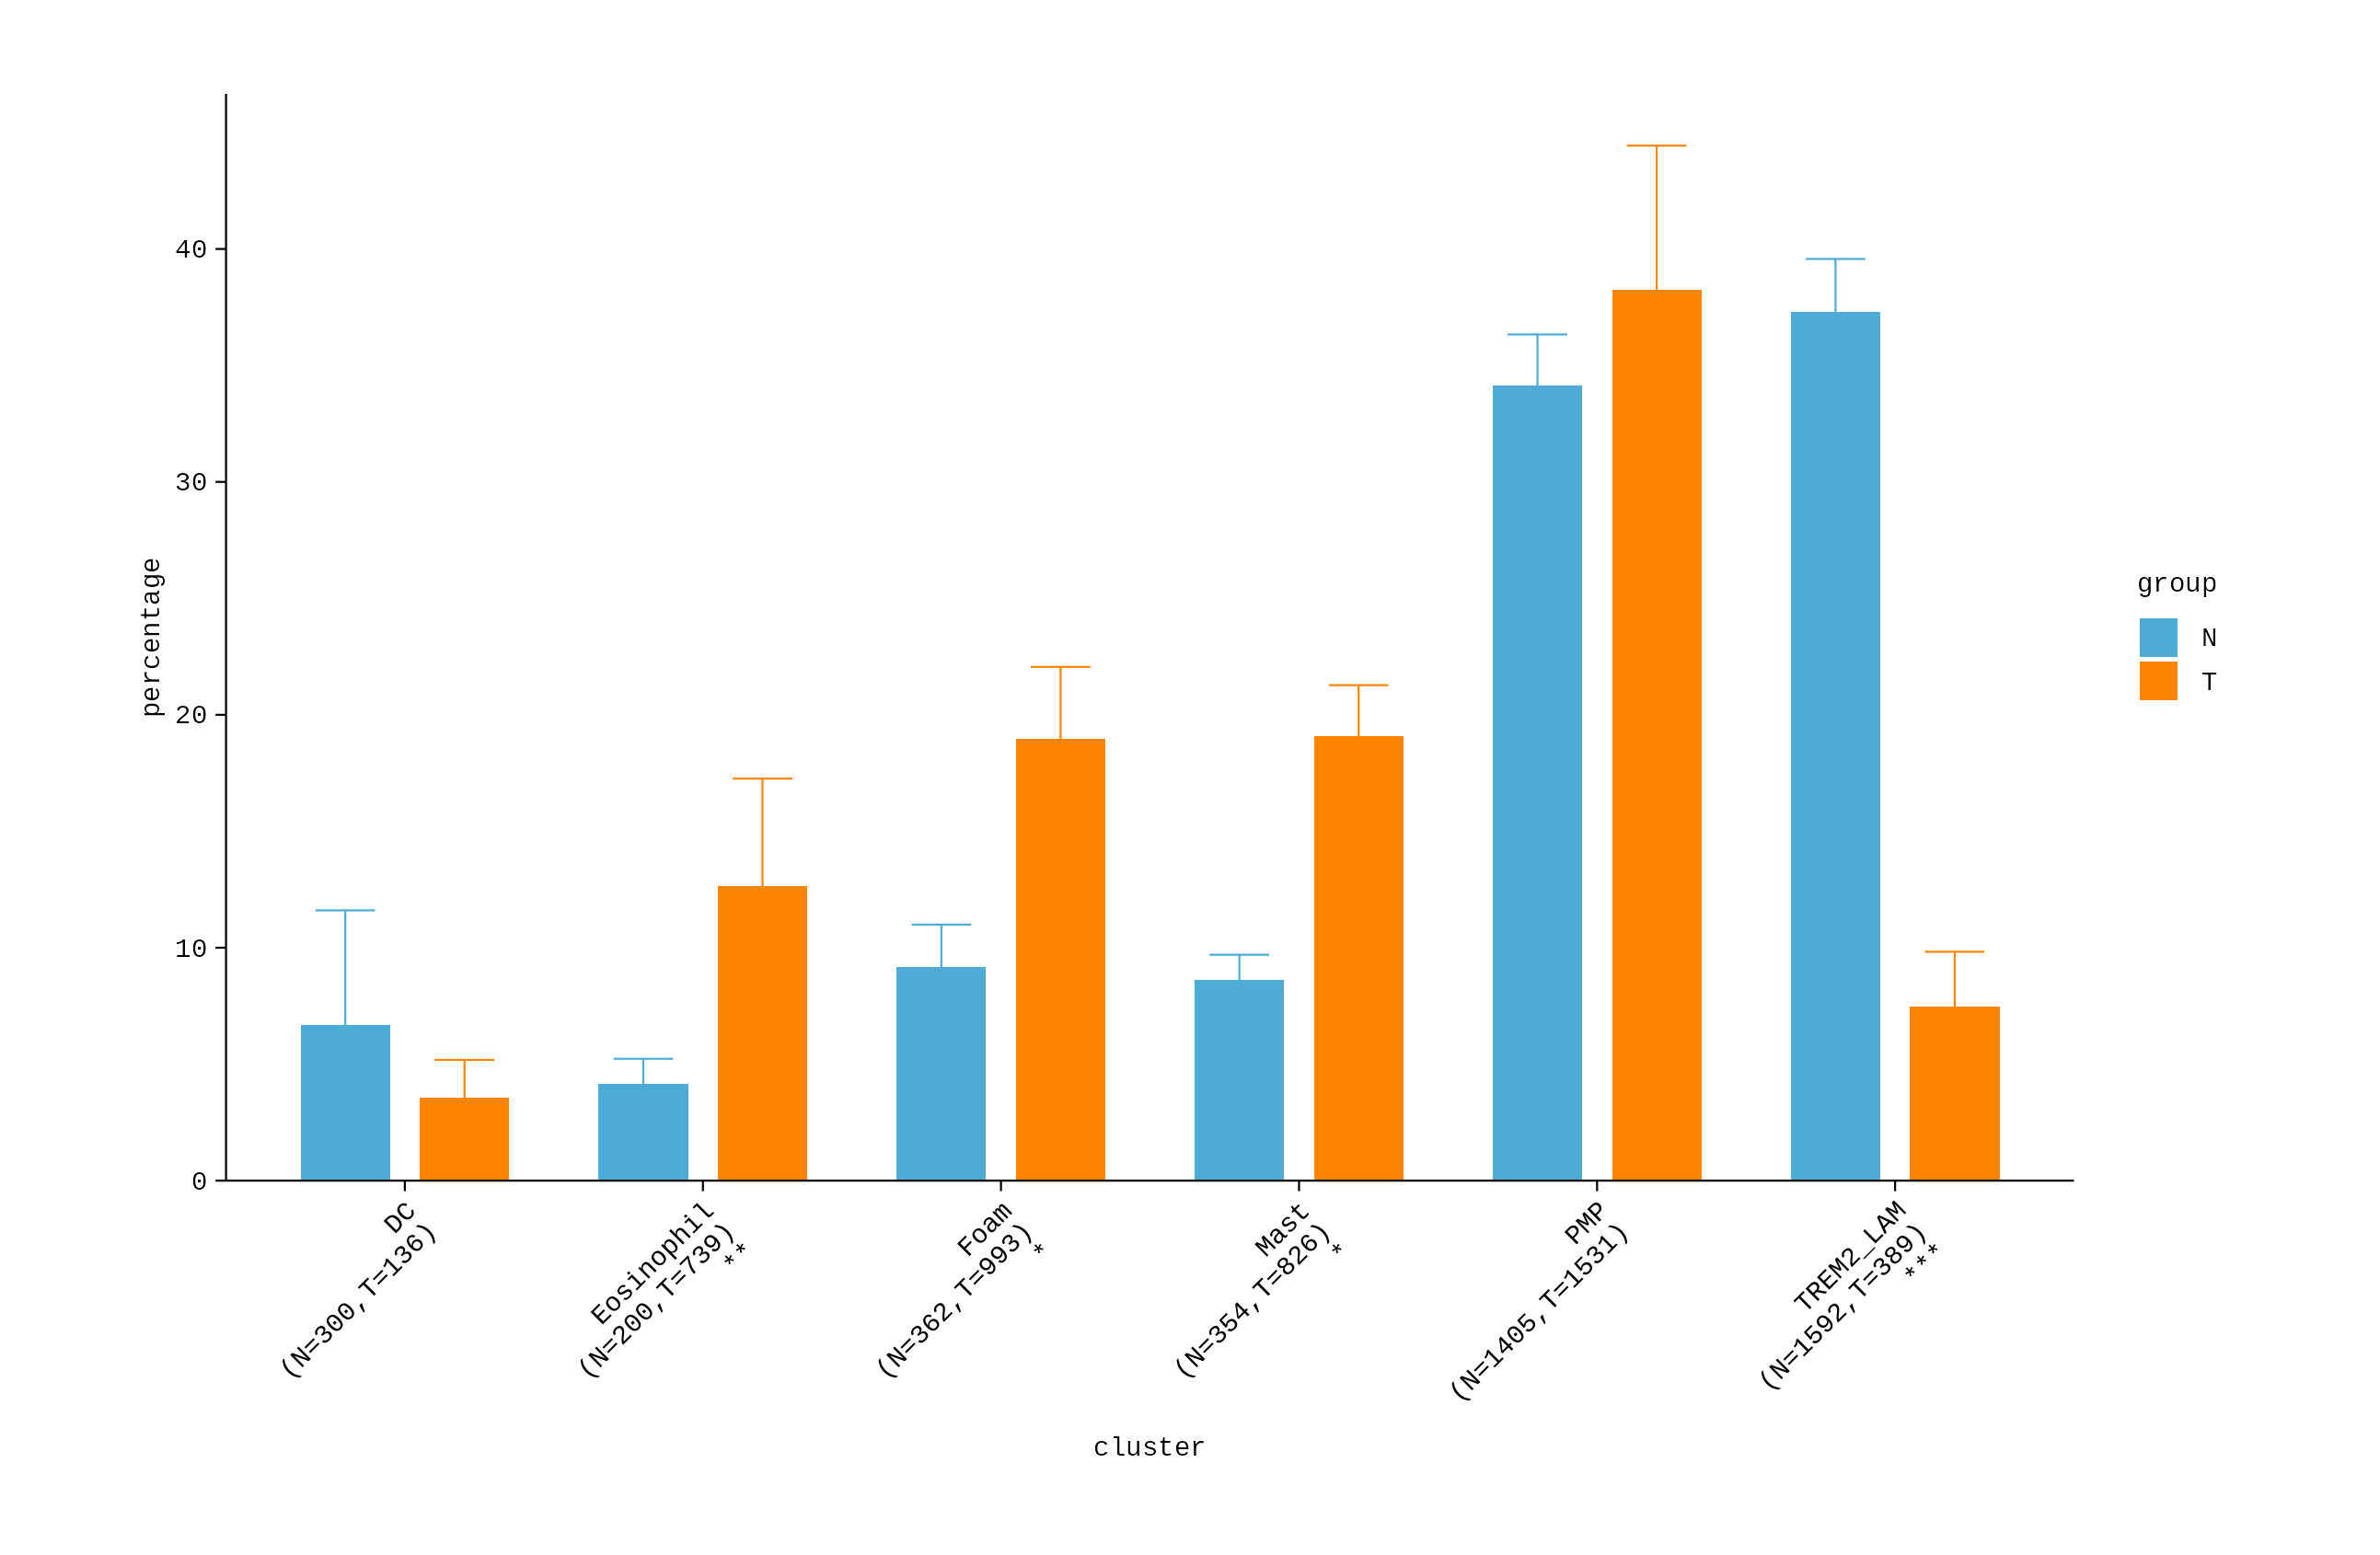

The file beside this chart, header and first rows:
cluster	origin	percentage	N_count	T_count
DC	N1	1.943	300	136
DC	N2	21.45	300	136
DC	N4	0.8376	300	136
DC	N7	2.417	300	136
DC	T1	1.033	300	136
DC	T2	2.921	300	136
DC	T4	2.006	300	136
DC	T7	8.289	300	136
Eosinophil	N1	6.007	200	739
Eosinophil	N2	2.755	200	739
Eosinophil	N4	5.992	200	739
Eosinophil	N7	1.813	200	739
Eosinophil	T1	1.549	200	739
Eosinophil	T2	11.96	200	739
Eosinophil	T4	24.07	200	739
Eosinophil	T7	13.05	200	739
Foam	N1	6.979	362	993
Foam	N2	5.175	362	993
Foam	N4	11.47	362	993
Foam	N7	12.99	362	993
Foam	T1	15.66	362	993
Foam	T2	17.8	362	993
Foam	T4	27.98	362	993
Foam	T7	14.46	362	993
Mast	N1	8.922	354	826
Mast	N2	11.19	354	826
Mast	N4	5.863	354	826
Mast	N7	8.459	354	826
Mast	T1	19.1	354	826
Mast	T2	22.62	354	826
Mast	T4	12.99	354	826
Mast	T7	21.69	354	826
PMP	N1	34.89	1405	1531
PMP	N2	27.96	1405	1531
PMP	N4	35.31	1405	1531
PMP	N7	38.37	1405	1531
PMP	T1	51.64	1405	1531
PMP	T2	38.32	1405	1531
PMP	T4	21.72	1405	1531
PMP	T7	41.27	1405	1531
TREM2_LAM	N1	41.25	1592	389
TREM2_LAM	N2	31.47	1592	389
TREM2_LAM	N4	40.53	1592	389
TREM2_LAM	N7	35.95	1592	389
TREM2_LAM	T1	11.02	1592	389
TREM2_LAM	T2	6.386	1592	389
TREM2_LAM	T4	11.23	1592	389
TREM2_LAM	T7	1.235	1592	389
